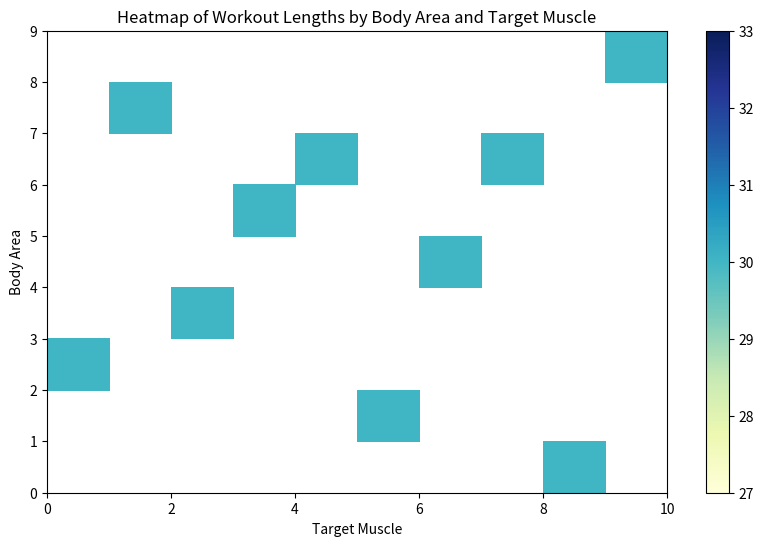

Reproduce this figure in Python.

import pandas as pd
import matplotlib.pyplot as plt

# Create a DataFrame from the provided data
data = pd.DataFrame({
    "body_area": ["Chest", "Back", "Triceps", "Biceps", "Shoulders", "Abs", "Legs", "Legs", "Calves", "Glutes"],
    "target_muscle": ["Pectoralis Major", "Latissimus Dorsi", "Triceps Brachii", "Biceps Brachii", "Deltoids", "Rectus Abdominis", "Quadriceps", "Hamstrings", "Gastrocnemius", "Gluteus Maximus"],
    "exercise": ["Bench Press", "Pull-Ups", "Triceps Pushdowns", "Bicep Curls", "Overhead Press", "Crunches", "Squats", "Deadlifts", "Calf Raises", "Hip Thrusts"],
    "workout_length": [30, 30, 30, 30, 30, 30, 30, 30, 30, 30],
    "reps": [10, 10, 10, 10, 10, 20, 10, 10, 20, 10]
})

# Create a pivot table to get the average workout length for each body area and target muscle
pivot_table = data.pivot_table(index="body_area", columns="target_muscle", values="workout_length", aggfunc="mean")

# Create a heatmap from the pivot table
plt.figure(figsize=(10, 6))
heatmap = plt.pcolor(pivot_table, cmap="YlGnBu")

# Add labels and title to the heatmap
plt.xlabel("Target Muscle")
plt.ylabel("Body Area")
plt.title("Heatmap of Workout Lengths by Body Area and Target Muscle")

# Add a colorbar to the heatmap
plt.colorbar(heatmap)

# Show the heatmap
plt.show()